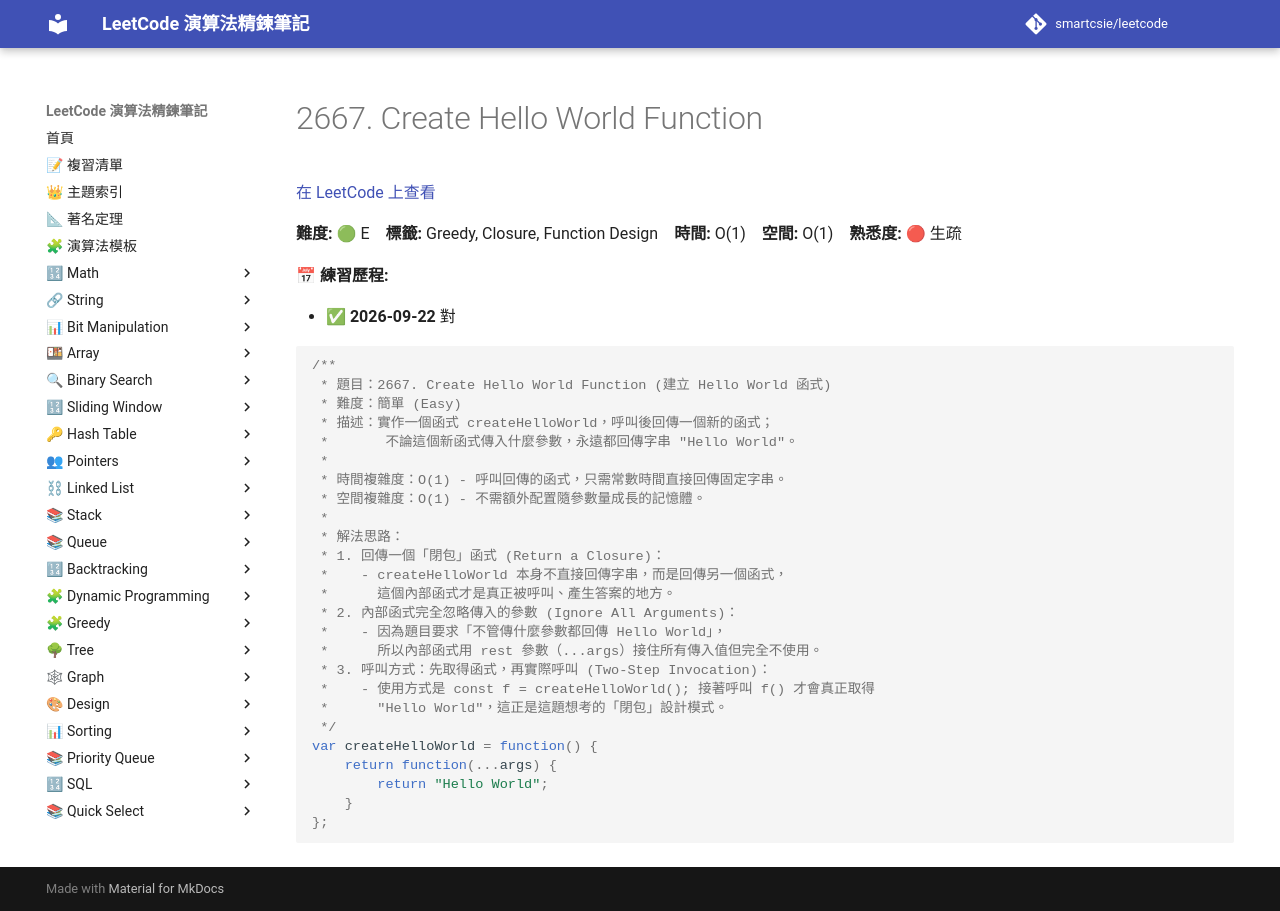

repository: smartcsie/leetcode · page: problems/2667/index.html · generator: mkdocs

# 2667. Create Hello World Function

[在 LeetCode 上查看](https://leetcode.com/problems/create-hello-world-function/)

**難度:** 🟢 E　**標籤:** Greedy, Closure, Function Design　**時間:** O(1)　**空間:** O(1)　**熟悉度:** 🔴 生疏

**📅 練習歷程:**

- ✅ **2026-09-22** 對

```javascript
/**
 * 題目：2667. Create Hello World Function (建立 Hello World 函式)
 * 難度：簡單 (Easy)
 * 描述：實作一個函式 createHelloWorld，呼叫後回傳一個新的函式；
 *       不論這個新函式傳入什麼參數，永遠都回傳字串 "Hello World"。
 *
 * 時間複雜度：O(1) - 呼叫回傳的函式，只需常數時間直接回傳固定字串。
 * 空間複雜度：O(1) - 不需額外配置隨參數量成長的記憶體。
 *
 * 解法思路：
 * 1. 回傳一個「閉包」函式 (Return a Closure)：
 *    - createHelloWorld 本身不直接回傳字串，而是回傳另一個函式，
 *      這個內部函式才是真正被呼叫、產生答案的地方。
 * 2. 內部函式完全忽略傳入的參數 (Ignore All Arguments)：
 *    - 因為題目要求「不管傳什麼參數都回傳 Hello World」，
 *      所以內部函式用 rest 參數（...args）接住所有傳入值但完全不使用。
 * 3. 呼叫方式：先取得函式，再實際呼叫 (Two-Step Invocation)：
 *    - 使用方式是 const f = createHelloWorld(); 接著呼叫 f() 才會真正取得
 *      "Hello World"，這正是這題想考的「閉包」設計模式。
 */
var createHelloWorld = function() {
    return function(...args) {
        return "Hello World";
    }
};
```
